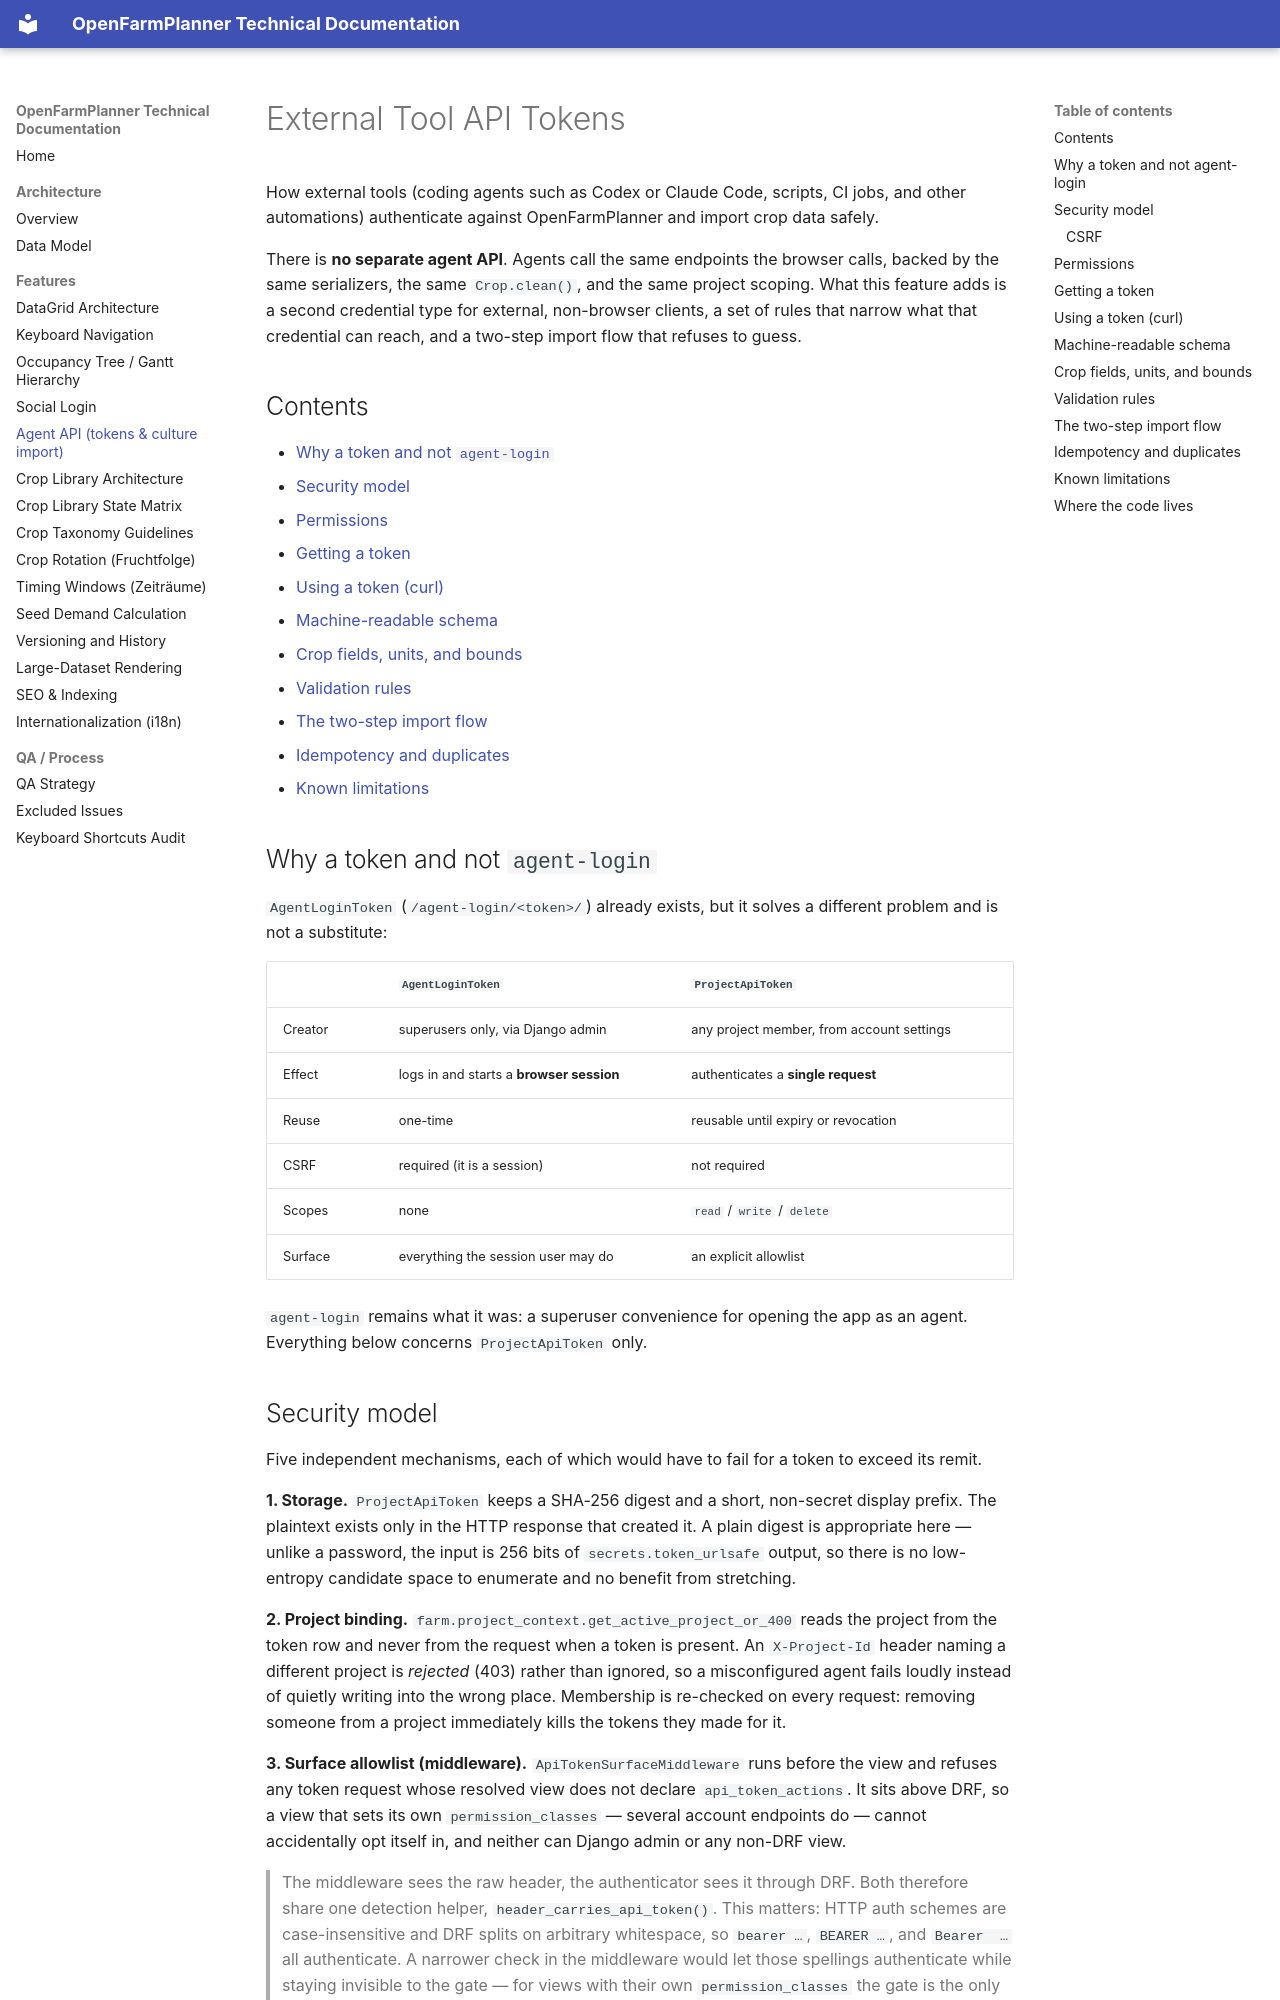

repository: OpenFarmPlanner/planner · page: agent-api/index.html · generator: mkdocs

# External Tool API Tokens

How external tools (coding agents such as Codex or Claude Code, scripts, CI
jobs, and other automations) authenticate against OpenFarmPlanner and import
crop data safely.

There is **no separate agent API**. Agents call the same endpoints the browser
calls, backed by the same serializers, the same `Crop.clean()`, and the same
project scoping. What this feature adds is a second credential type for
external, non-browser clients, a set of rules that narrow what that credential
can reach, and a two-step import flow that refuses to guess.

## Contents

- [Why a token and not `agent-login`](#why-a-token-and-not-agent-login)
- [Security model](#security-model)
- [Permissions](#permissions)
- [Getting a token](#getting-a-token)
- [Using a token (curl)](#using-a-token-curl)
- [Machine-readable schema](#machine-readable-schema)
- [Crop fields, units, and bounds](#crop-fields-units-and-bounds)
- [Validation rules](#validation-rules)
- [The two-step import flow](#the-two-step-import-flow)
- [Idempotency and duplicates](#idempotency-and-duplicates)
- [Known limitations](#known-limitations)

## Why a token and not `agent-login`

`AgentLoginToken` (`/agent-login/<token>/`) already exists, but it solves a
different problem and is not a substitute:

| | `AgentLoginToken` | `ProjectApiToken` |
|---|---|---|
| Creator | superusers only, via Django admin | any project member, from account settings |
| Effect | logs in and starts a **browser session** | authenticates a **single request** |
| Reuse | one-time | reusable until expiry or revocation |
| CSRF | required (it is a session) | not required |
| Scopes | none | `read` / `write` / `delete` |
| Surface | everything the session user may do | an explicit allowlist |

`agent-login` remains what it was: a superuser convenience for opening the app
as an agent. Everything below concerns `ProjectApiToken` only.
